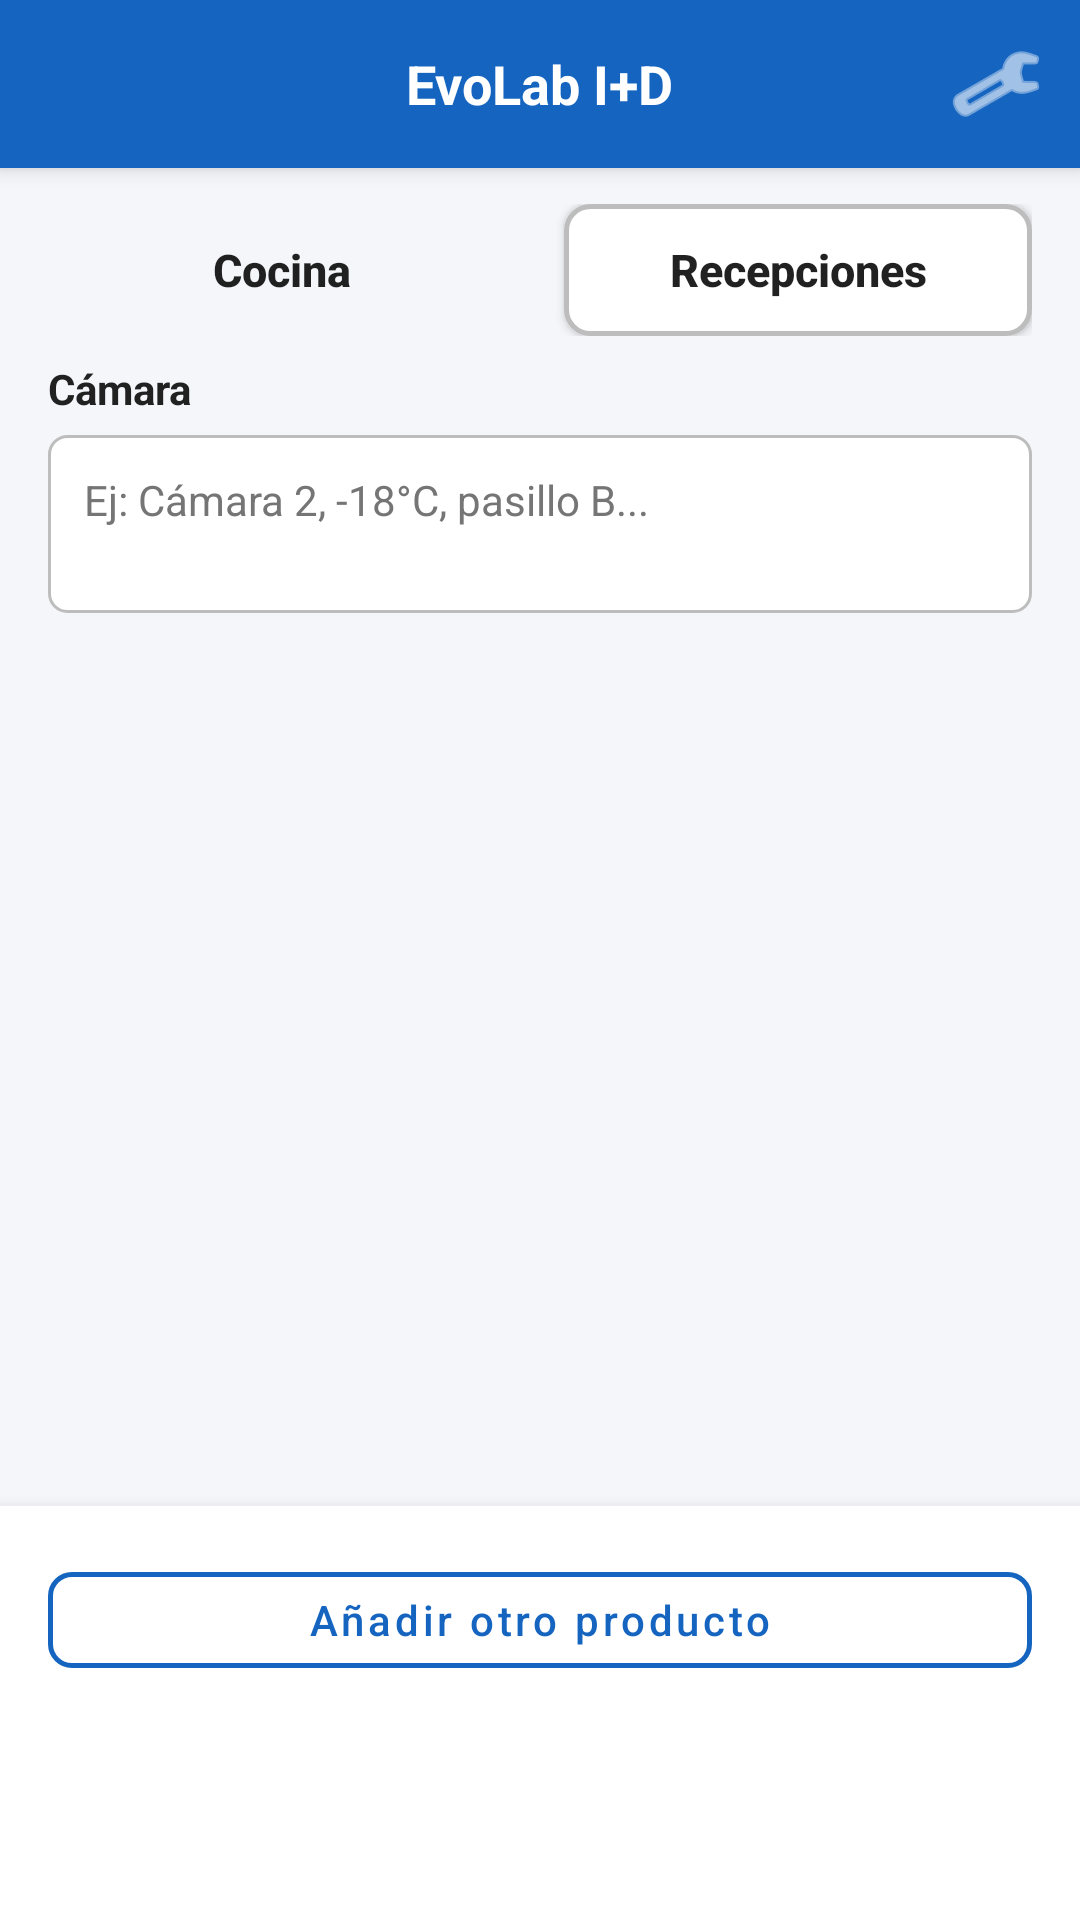

Produce the Android XML layout that renders to this screen, including the resource entries it uses.
<!-- AndroidManifest.xml: application theme Theme.DarDeBaja -->
<!-- res/layout/activity_main.xml -->
<?xml version="1.0" encoding="utf-8"?>
<LinearLayout xmlns:android="http://schemas.android.com/apk/res/android"
    android:layout_width="match_parent"
    android:layout_height="match_parent"
    android:orientation="vertical"
    android:background="@color/background">

    
    <RelativeLayout
        android:layout_width="match_parent"
        android:layout_height="56dp"
        android:background="@color/primary"
        android:elevation="4dp">

        <TextView
            android:layout_width="wrap_content"
            android:layout_height="wrap_content"
            android:layout_centerInParent="true"
            android:text="@string/app_name"
            android:textColor="@color/white"
            android:textSize="18sp"
            android:textStyle="bold" />

        <ImageButton
            android:id="@+id/btnSettings"
            android:layout_width="48dp"
            android:layout_height="48dp"
            android:layout_alignParentEnd="true"
            android:layout_centerVertical="true"
            android:layout_marginEnd="4dp"
            android:background="?attr/selectableItemBackgroundBorderless"
            android:contentDescription="Configuración"
            android:src="@android:drawable/ic_menu_preferences"
            android:tint="@color/white" />
    </RelativeLayout>

    
    <LinearLayout
        android:layout_width="match_parent"
        android:layout_height="wrap_content"
        android:orientation="horizontal"
        android:paddingHorizontal="16dp"
        android:paddingTop="12dp"
        android:paddingBottom="8dp"
        android:gravity="center">

        <Button
            android:id="@+id/btnCocina"
            android:layout_width="0dp"
            android:layout_height="44dp"
            android:layout_weight="1"
            android:layout_marginEnd="8dp"
            android:text="Cocina"
            android:textSize="15sp"
            android:textStyle="bold"
            android:textAllCaps="false"
            android:background="@drawable/bg_btn_selected" />

        <Button
            android:id="@+id/btnRecepciones"
            android:layout_width="0dp"
            android:layout_height="44dp"
            android:layout_weight="1"
            android:layout_marginStart="8dp"
            android:text="Recepciones"
            android:textSize="15sp"
            android:textStyle="bold"
            android:textAllCaps="false"
            android:background="@drawable/bg_btn_unselected" />

    </LinearLayout>

    
    <LinearLayout
        android:layout_width="match_parent"
        android:layout_height="wrap_content"
        android:orientation="vertical"
        android:paddingHorizontal="16dp"
        android:paddingBottom="8dp">

        <TextView
            android:layout_width="wrap_content"
            android:layout_height="wrap_content"
            android:text="Cámara"
            android:textColor="@color/text_dark"
            android:textSize="14sp"
            android:textStyle="bold"
            android:layout_marginBottom="6dp" />

        <EditText
            android:id="@+id/etCamara"
            android:layout_width="match_parent"
            android:layout_height="wrap_content"
            android:hint="Ej: Cámara 2, -18°C, pasillo B..."
            android:inputType="textMultiLine|textCapSentences"
            android:minLines="2"
            android:maxLines="4"
            android:gravity="top|start"
            android:background="@drawable/bg_field"
            android:padding="12dp"
            android:textSize="14sp"
            android:textColor="@color/text_dark"
            android:textColorHint="@color/text_hint" />

    </LinearLayout>

    
    <ScrollView
        android:id="@+id/scrollView"
        android:layout_width="match_parent"
        android:layout_height="0dp"
        android:layout_weight="1"
        android:fillViewport="true">

        <LinearLayout
            android:id="@+id/productsContainer"
            android:layout_width="match_parent"
            android:layout_height="wrap_content"
            android:orientation="vertical"
            android:paddingHorizontal="16dp"
            android:paddingBottom="8dp" />

    </ScrollView>

    
    <LinearLayout
        android:layout_width="match_parent"
        android:layout_height="wrap_content"
        android:orientation="vertical"
        android:padding="16dp"
        android:background="@color/white"
        android:elevation="8dp">

        <com.google.android.material.button.MaterialButton
            android:id="@+id/btnAddProduct"
            style="@style/Widget.MaterialComponents.Button.OutlinedButton"
            android:layout_width="match_parent"
            android:layout_height="44dp"
            android:layout_marginBottom="10dp"
            android:text="Añadir otro producto"
            android:textColor="@color/primary"
            android:textAllCaps="false"
            app:strokeColor="@color/primary"
            app:strokeWidth="1.5dp"
            app:cornerRadius="8dp"
            xmlns:app="http://schemas.android.com/apk/res-auto" />

        <Button
            android:id="@+id/btnSend"
            android:layout_width="match_parent"
            android:layout_height="52dp"
            android:text="ENVIAR"
            android:textColor="@color/white"
            android:textSize="16sp"
            android:textStyle="bold"
            android:background="@drawable/bg_btn_selected" />

    </LinearLayout>

</LinearLayout>
<!-- resources referenced by this layout -->
<resources>
  <color name="background">#F5F6FA</color>
  <color name="primary">#1565C0</color>
  <color name="text_dark">#212121</color>
  <color name="text_hint">#757575</color>
  <color name="white">#FFFFFF</color>
  <!-- drawable bg_btn_unselected (drawable) -->
  <?xml version="1.0" encoding="utf-8"?>
  <shape xmlns:android="http://schemas.android.com/apk/res/android"
      android:shape="rectangle">
      <solid android:color="@color/white" />
      <stroke android:width="1.5dp" android:color="@color/border" />
      <corners android:radius="8dp" />
  </shape>
  <!-- drawable bg_field (drawable) -->
  <?xml version="1.0" encoding="utf-8"?>
  <shape xmlns:android="http://schemas.android.com/apk/res/android"
      android:shape="rectangle">
      <solid android:color="@color/field_bg" />
      <stroke android:width="1dp" android:color="@color/border" />
      <corners android:radius="6dp" />
  </shape>
  <string name="app_name">EvoLab I+D</string>
  <style name="Theme.DarDeBaja" parent="Theme.MaterialComponents.Light.NoActionBar">
          <item name="colorPrimary">@color/primary</item>
          <item name="colorPrimaryVariant">@color/primary_dark</item>
          <item name="colorOnPrimary">@color/white</item>
          <item name="android:statusBarColor">@color/primary_dark</item>
      </style>
  <color name="border">#BDBDBD</color>
  <color name="field_bg">#FFFFFF</color>
  <color name="primary_dark">#0D47A1</color>
</resources>
